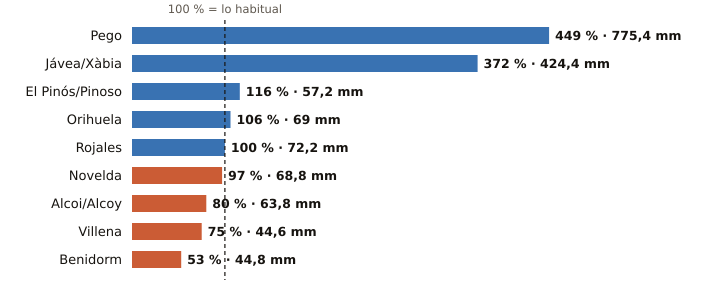

The data file committed next to this chart (first rows):
estacion, provincia, indicativo, mm_otono, referencia_mm, pct, periodo_referencia, hasta, hora
Pego, Alicante, 8057C, 775.4, 172.7, 449, 2011-2025, 2026-10-31, 12
Jávea/Xàbia, Alicante, 8050X, 424.4, 114.2, 372, 1997-2025, 2026-10-31, 14
El Pinós/Pinoso, Alicante, 7247X, 57.2, 49.4, 116, 2004-2025, 2026-10-31, 14
Orihuela, Alicante, 7244X, 69.0, 65.3, 106, 2008-2025, 2026-10-31, 13
Rojales, Alicante, 7261X, 72.2, 72.2, 100, 1991-2020, 2026-10-31, 13
Novelda, Alicante, 8013X, 68.8, 70.9, 97, 2008-2025, 2026-10-31, 13
Alcoi/Alcoy, Alicante, 8059C, 63.8, 79.6, 80, 2009-2025, 2026-10-31, 14
Villena, Alicante, 8008Y, 44.6, 59.3, 75, 2006-2025, 2026-10-31, 13
Benidorm, Alicante, 8036Y, 44.8, 84.6, 53, 2006-2025, 2026-10-31, 13
